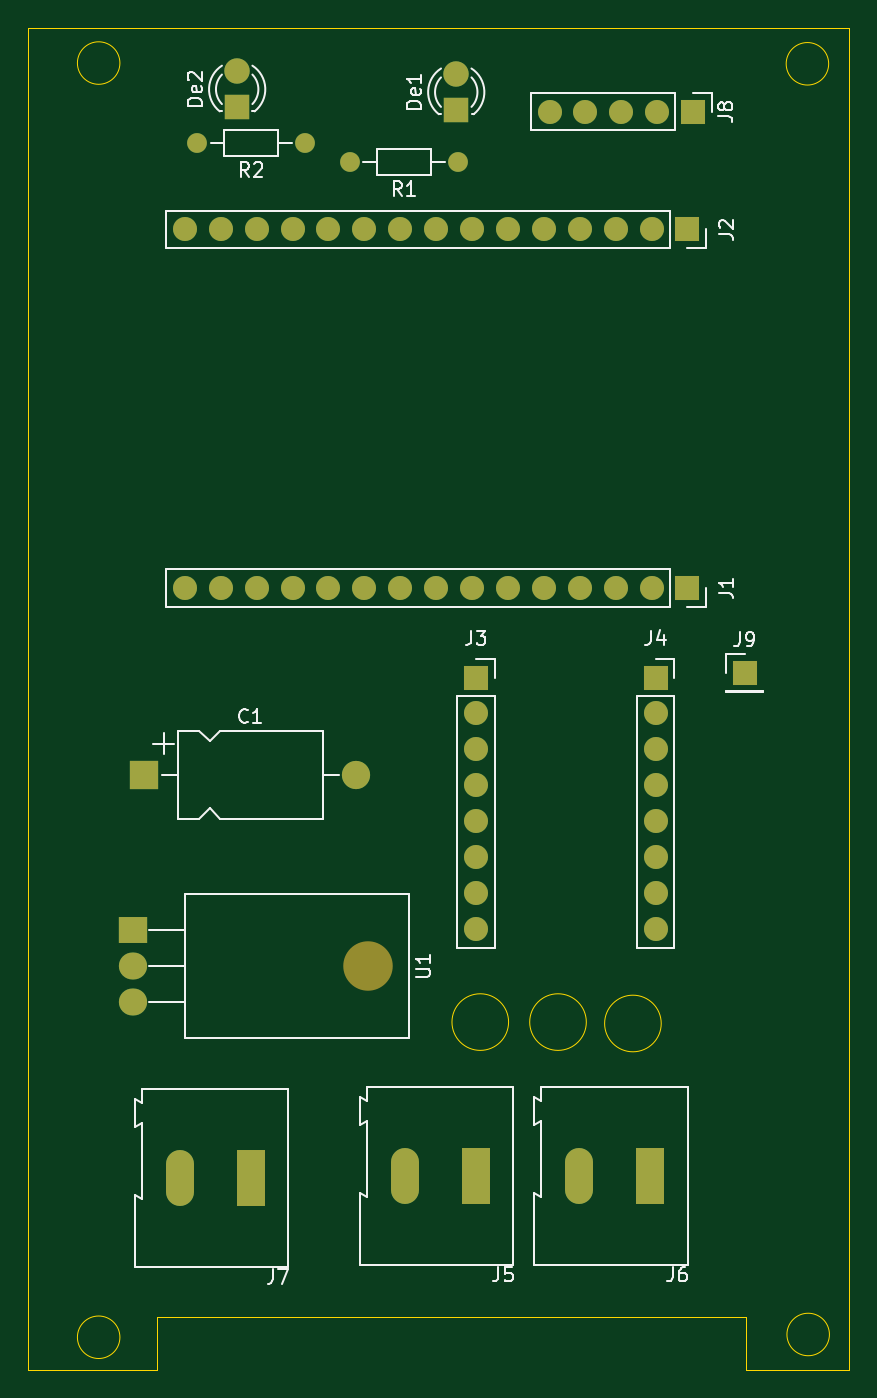
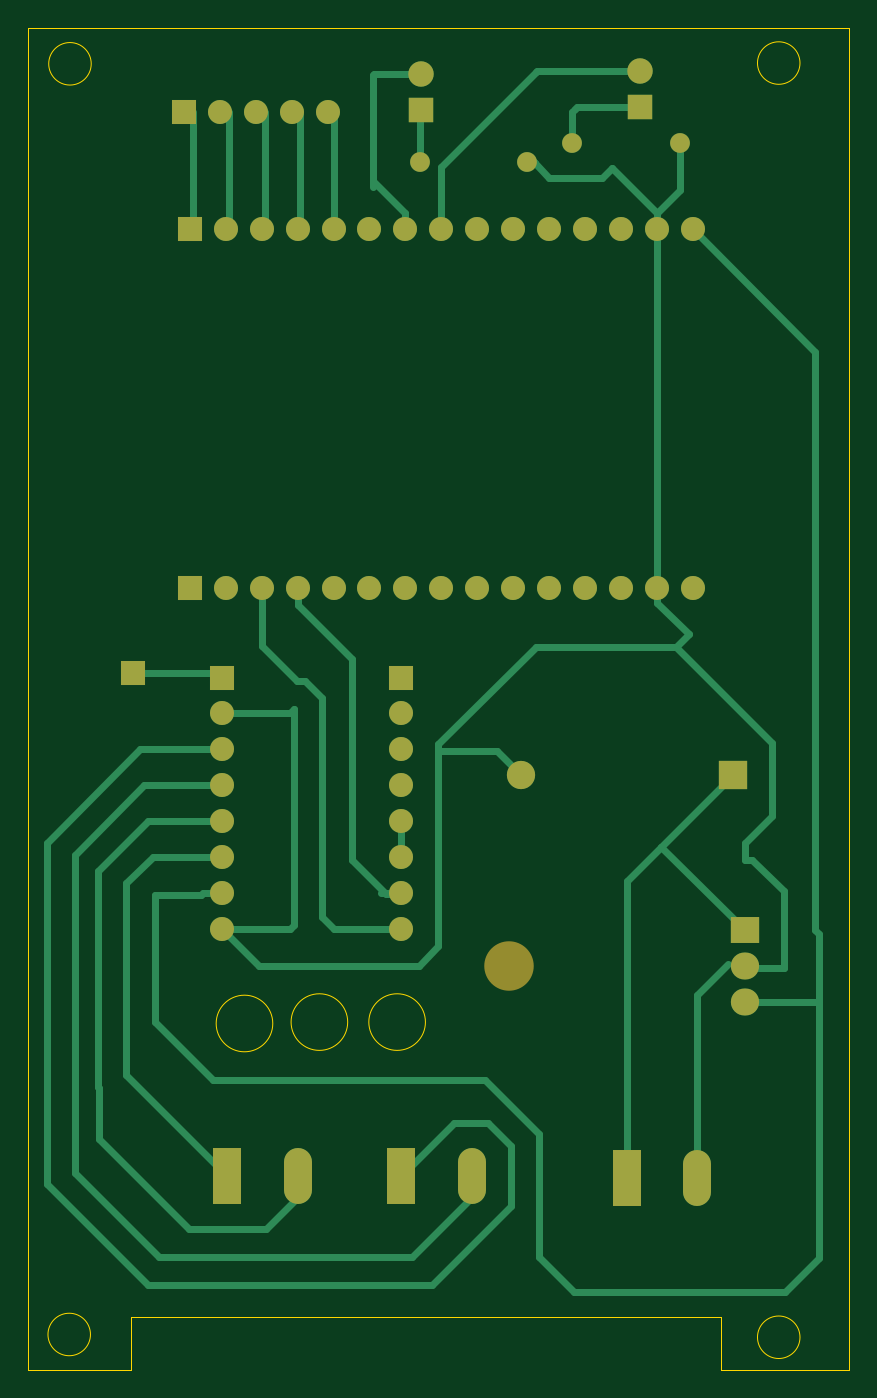
Circuit board: 9 layer files. Board 58.1 x 94.9 mm.
- bottom_copper: ProyectoAPMKicadAutoroute-B_Cu.gbr (14695 bytes)
- bottom_mask: ProyectoAPMKicadAutoroute-B_Mask.gbr (3209 bytes)
- paste: ProyectoAPMKicadAutoroute-B_Paste.gbr (483 bytes)
- bottom_silk: ProyectoAPMKicadAutoroute-B_Silkscreen.gbr (484 bytes)
- outline: ProyectoAPMKicadAutoroute-Edge_Cuts.gbr (1326 bytes)
- top_copper: ProyectoAPMKicadAutoroute-F_Cu.gbr (6588 bytes)
- top_mask: ProyectoAPMKicadAutoroute-F_Mask.gbr (3209 bytes)
- paste: ProyectoAPMKicadAutoroute-F_Paste.gbr (483 bytes)
- top_silk: ProyectoAPMKicadAutoroute-F_Silkscreen.gbr (22933 bytes)

=== bottom_copper: ProyectoAPMKicadAutoroute-B_Cu.gbr (14695 bytes, source omitted) ===
=== bottom_mask: ProyectoAPMKicadAutoroute-B_Mask.gbr ===
%TF.GenerationSoftware,KiCad,Pcbnew,7.0.5*%
%TF.CreationDate,2023-06-26T04:39:28-05:00*%
%TF.ProjectId,ProyectoAPMKicadAutoroute,50726f79-6563-4746-9f41-504d4b696361,rev?*%
%TF.SameCoordinates,Original*%
%TF.FileFunction,Soldermask,Bot*%
%TF.FilePolarity,Negative*%
%FSLAX46Y46*%
G04 Gerber Fmt 4.6, Leading zero omitted, Abs format (unit mm)*
G04 Created by KiCad (PCBNEW 7.0.5) date 2023-06-26 04:39:28*
%MOMM*%
%LPD*%
G01*
G04 APERTURE LIST*
%ADD10R,1.700000X1.700000*%
%ADD11O,1.700000X1.700000*%
%ADD12R,1.980000X3.960000*%
%ADD13O,1.980000X3.960000*%
%ADD14R,2.000000X2.000000*%
%ADD15O,2.000000X2.000000*%
%ADD16O,1.400000X1.400000*%
%ADD17C,1.400000*%
%ADD18R,1.800000X1.800000*%
%ADD19C,1.800000*%
%ADD20O,3.500000X3.500000*%
%ADD21R,2.000000X1.905000*%
%ADD22O,2.000000X1.905000*%
G04 APERTURE END LIST*
D10*
%TO.C,J9*%
X133300000Y-116800000D03*
%TD*%
%TO.C,J8*%
X129660000Y-77088800D03*
D11*
X127120000Y-77088800D03*
X124580000Y-77088800D03*
X122040000Y-77088800D03*
X119500000Y-77088800D03*
%TD*%
D12*
%TO.C,J7*%
X98348800Y-152552400D03*
D13*
X93348800Y-152552400D03*
%TD*%
D14*
%TO.C,C1*%
X90830400Y-124002800D03*
D15*
X105830400Y-124002800D03*
%TD*%
D16*
%TO.C,R2*%
X94590000Y-79300000D03*
D17*
X102210000Y-79300000D03*
%TD*%
D18*
%TO.C,De2*%
X97400000Y-76775000D03*
D19*
X97400000Y-74235000D03*
%TD*%
D10*
%TO.C,J4*%
X127000000Y-117125000D03*
D11*
X127000000Y-119665000D03*
X127000000Y-122205000D03*
X127000000Y-124745000D03*
X127000000Y-127285000D03*
X127000000Y-129825000D03*
X127000000Y-132365000D03*
X127000000Y-134905000D03*
%TD*%
D10*
%TO.C,J3*%
X114300000Y-117125000D03*
D11*
X114300000Y-119665000D03*
X114300000Y-122205000D03*
X114300000Y-124745000D03*
X114300000Y-127285000D03*
X114300000Y-129825000D03*
X114300000Y-132365000D03*
X114300000Y-134905000D03*
%TD*%
D19*
%TO.C,De1*%
X112900000Y-74435000D03*
D18*
X112900000Y-76975000D03*
%TD*%
D12*
%TO.C,J5*%
X114300000Y-152400000D03*
D13*
X109300000Y-152400000D03*
%TD*%
D10*
%TO.C,J1*%
X129260000Y-110800000D03*
D11*
X126720000Y-110800000D03*
X124180000Y-110800000D03*
X121640000Y-110800000D03*
X119100000Y-110800000D03*
X116560000Y-110800000D03*
X114020000Y-110800000D03*
X111480000Y-110800000D03*
X108940000Y-110800000D03*
X106400000Y-110800000D03*
X103860000Y-110800000D03*
X101320000Y-110800000D03*
X98780000Y-110800000D03*
X96240000Y-110800000D03*
X93700000Y-110800000D03*
%TD*%
D16*
%TO.C,R1*%
X105390000Y-80650000D03*
D17*
X113010000Y-80650000D03*
%TD*%
D20*
%TO.C,U1*%
X106660000Y-137540000D03*
D21*
X90000000Y-135000000D03*
D22*
X90000000Y-137540000D03*
X90000000Y-140080000D03*
%TD*%
D12*
%TO.C,J6*%
X126620000Y-152400000D03*
D13*
X121620000Y-152400000D03*
%TD*%
D10*
%TO.C,J2*%
X129260000Y-85420000D03*
D11*
X126720000Y-85420000D03*
X124180000Y-85420000D03*
X121640000Y-85420000D03*
X119100000Y-85420000D03*
X116560000Y-85420000D03*
X114020000Y-85420000D03*
X111480000Y-85420000D03*
X108940000Y-85420000D03*
X106400000Y-85420000D03*
X103860000Y-85420000D03*
X101320000Y-85420000D03*
X98780000Y-85420000D03*
X96240000Y-85420000D03*
X93700000Y-85420000D03*
%TD*%
M02*

=== paste: ProyectoAPMKicadAutoroute-B_Paste.gbr ===
%TF.GenerationSoftware,KiCad,Pcbnew,7.0.5*%
%TF.CreationDate,2023-06-26T04:39:27-05:00*%
%TF.ProjectId,ProyectoAPMKicadAutoroute,50726f79-6563-4746-9f41-504d4b696361,rev?*%
%TF.SameCoordinates,Original*%
%TF.FileFunction,Paste,Bot*%
%TF.FilePolarity,Positive*%
%FSLAX46Y46*%
G04 Gerber Fmt 4.6, Leading zero omitted, Abs format (unit mm)*
G04 Created by KiCad (PCBNEW 7.0.5) date 2023-06-26 04:39:27*
%MOMM*%
%LPD*%
G01*
G04 APERTURE LIST*
G04 APERTURE END LIST*
M02*

=== bottom_silk: ProyectoAPMKicadAutoroute-B_Silkscreen.gbr ===
%TF.GenerationSoftware,KiCad,Pcbnew,7.0.5*%
%TF.CreationDate,2023-06-26T04:39:27-05:00*%
%TF.ProjectId,ProyectoAPMKicadAutoroute,50726f79-6563-4746-9f41-504d4b696361,rev?*%
%TF.SameCoordinates,Original*%
%TF.FileFunction,Legend,Bot*%
%TF.FilePolarity,Positive*%
%FSLAX46Y46*%
G04 Gerber Fmt 4.6, Leading zero omitted, Abs format (unit mm)*
G04 Created by KiCad (PCBNEW 7.0.5) date 2023-06-26 04:39:27*
%MOMM*%
%LPD*%
G01*
G04 APERTURE LIST*
G04 APERTURE END LIST*
M02*

=== outline: ProyectoAPMKicadAutoroute-Edge_Cuts.gbr ===
%TF.GenerationSoftware,KiCad,Pcbnew,7.0.5*%
%TF.CreationDate,2023-06-26T04:39:28-05:00*%
%TF.ProjectId,ProyectoAPMKicadAutoroute,50726f79-6563-4746-9f41-504d4b696361,rev?*%
%TF.SameCoordinates,Original*%
%TF.FileFunction,Profile,NP*%
%FSLAX46Y46*%
G04 Gerber Fmt 4.6, Leading zero omitted, Abs format (unit mm)*
G04 Created by KiCad (PCBNEW 7.0.5) date 2023-06-26 04:39:28*
%MOMM*%
%LPD*%
G01*
G04 APERTURE LIST*
%TA.AperFunction,Profile*%
%ADD10C,0.100000*%
%TD*%
G04 APERTURE END LIST*
D10*
X127402498Y-141600000D02*
G75*
G03*
X127402498Y-141600000I-2002498J0D01*
G01*
X122102498Y-141500000D02*
G75*
G03*
X122102498Y-141500000I-2002498J0D01*
G01*
X116602498Y-141500000D02*
G75*
G03*
X116602498Y-141500000I-2002498J0D01*
G01*
X140706000Y-166105600D02*
X133400000Y-166100000D01*
X133400000Y-162400000D01*
X91700000Y-162400000D01*
X91700000Y-166100000D01*
X82620800Y-166105600D01*
X82620800Y-71165600D01*
X140706000Y-71165600D01*
X140706000Y-166105600D01*
X89103330Y-163800000D02*
G75*
G03*
X89103330Y-163800000I-1503330J0D01*
G01*
X89103330Y-73646671D02*
G75*
G03*
X89103330Y-73646671I-1503330J0D01*
G01*
X139250001Y-73700000D02*
G75*
G03*
X139250001Y-73700000I-1503330J0D01*
G01*
X139303330Y-163603329D02*
G75*
G03*
X139303330Y-163603329I-1503330J0D01*
G01*
M02*

=== top_copper: ProyectoAPMKicadAutoroute-F_Cu.gbr (6588 bytes, source omitted) ===
=== top_mask: ProyectoAPMKicadAutoroute-F_Mask.gbr ===
%TF.GenerationSoftware,KiCad,Pcbnew,7.0.5*%
%TF.CreationDate,2023-06-26T04:39:28-05:00*%
%TF.ProjectId,ProyectoAPMKicadAutoroute,50726f79-6563-4746-9f41-504d4b696361,rev?*%
%TF.SameCoordinates,Original*%
%TF.FileFunction,Soldermask,Top*%
%TF.FilePolarity,Negative*%
%FSLAX46Y46*%
G04 Gerber Fmt 4.6, Leading zero omitted, Abs format (unit mm)*
G04 Created by KiCad (PCBNEW 7.0.5) date 2023-06-26 04:39:28*
%MOMM*%
%LPD*%
G01*
G04 APERTURE LIST*
%ADD10R,1.700000X1.700000*%
%ADD11O,1.700000X1.700000*%
%ADD12R,1.980000X3.960000*%
%ADD13O,1.980000X3.960000*%
%ADD14R,2.000000X2.000000*%
%ADD15O,2.000000X2.000000*%
%ADD16O,1.400000X1.400000*%
%ADD17C,1.400000*%
%ADD18R,1.800000X1.800000*%
%ADD19C,1.800000*%
%ADD20O,3.500000X3.500000*%
%ADD21R,2.000000X1.905000*%
%ADD22O,2.000000X1.905000*%
G04 APERTURE END LIST*
D10*
%TO.C,J9*%
X133300000Y-116800000D03*
%TD*%
%TO.C,J8*%
X129660000Y-77088800D03*
D11*
X127120000Y-77088800D03*
X124580000Y-77088800D03*
X122040000Y-77088800D03*
X119500000Y-77088800D03*
%TD*%
D12*
%TO.C,J7*%
X98348800Y-152552400D03*
D13*
X93348800Y-152552400D03*
%TD*%
D14*
%TO.C,C1*%
X90830400Y-124002800D03*
D15*
X105830400Y-124002800D03*
%TD*%
D16*
%TO.C,R2*%
X94590000Y-79300000D03*
D17*
X102210000Y-79300000D03*
%TD*%
D18*
%TO.C,De2*%
X97400000Y-76775000D03*
D19*
X97400000Y-74235000D03*
%TD*%
D10*
%TO.C,J4*%
X127000000Y-117125000D03*
D11*
X127000000Y-119665000D03*
X127000000Y-122205000D03*
X127000000Y-124745000D03*
X127000000Y-127285000D03*
X127000000Y-129825000D03*
X127000000Y-132365000D03*
X127000000Y-134905000D03*
%TD*%
D10*
%TO.C,J3*%
X114300000Y-117125000D03*
D11*
X114300000Y-119665000D03*
X114300000Y-122205000D03*
X114300000Y-124745000D03*
X114300000Y-127285000D03*
X114300000Y-129825000D03*
X114300000Y-132365000D03*
X114300000Y-134905000D03*
%TD*%
D19*
%TO.C,De1*%
X112900000Y-74435000D03*
D18*
X112900000Y-76975000D03*
%TD*%
D12*
%TO.C,J5*%
X114300000Y-152400000D03*
D13*
X109300000Y-152400000D03*
%TD*%
D10*
%TO.C,J1*%
X129260000Y-110800000D03*
D11*
X126720000Y-110800000D03*
X124180000Y-110800000D03*
X121640000Y-110800000D03*
X119100000Y-110800000D03*
X116560000Y-110800000D03*
X114020000Y-110800000D03*
X111480000Y-110800000D03*
X108940000Y-110800000D03*
X106400000Y-110800000D03*
X103860000Y-110800000D03*
X101320000Y-110800000D03*
X98780000Y-110800000D03*
X96240000Y-110800000D03*
X93700000Y-110800000D03*
%TD*%
D16*
%TO.C,R1*%
X105390000Y-80650000D03*
D17*
X113010000Y-80650000D03*
%TD*%
D20*
%TO.C,U1*%
X106660000Y-137540000D03*
D21*
X90000000Y-135000000D03*
D22*
X90000000Y-137540000D03*
X90000000Y-140080000D03*
%TD*%
D12*
%TO.C,J6*%
X126620000Y-152400000D03*
D13*
X121620000Y-152400000D03*
%TD*%
D10*
%TO.C,J2*%
X129260000Y-85420000D03*
D11*
X126720000Y-85420000D03*
X124180000Y-85420000D03*
X121640000Y-85420000D03*
X119100000Y-85420000D03*
X116560000Y-85420000D03*
X114020000Y-85420000D03*
X111480000Y-85420000D03*
X108940000Y-85420000D03*
X106400000Y-85420000D03*
X103860000Y-85420000D03*
X101320000Y-85420000D03*
X98780000Y-85420000D03*
X96240000Y-85420000D03*
X93700000Y-85420000D03*
%TD*%
M02*

=== paste: ProyectoAPMKicadAutoroute-F_Paste.gbr ===
%TF.GenerationSoftware,KiCad,Pcbnew,7.0.5*%
%TF.CreationDate,2023-06-26T04:39:27-05:00*%
%TF.ProjectId,ProyectoAPMKicadAutoroute,50726f79-6563-4746-9f41-504d4b696361,rev?*%
%TF.SameCoordinates,Original*%
%TF.FileFunction,Paste,Top*%
%TF.FilePolarity,Positive*%
%FSLAX46Y46*%
G04 Gerber Fmt 4.6, Leading zero omitted, Abs format (unit mm)*
G04 Created by KiCad (PCBNEW 7.0.5) date 2023-06-26 04:39:27*
%MOMM*%
%LPD*%
G01*
G04 APERTURE LIST*
G04 APERTURE END LIST*
M02*

=== top_silk: ProyectoAPMKicadAutoroute-F_Silkscreen.gbr (22933 bytes, source omitted) ===
